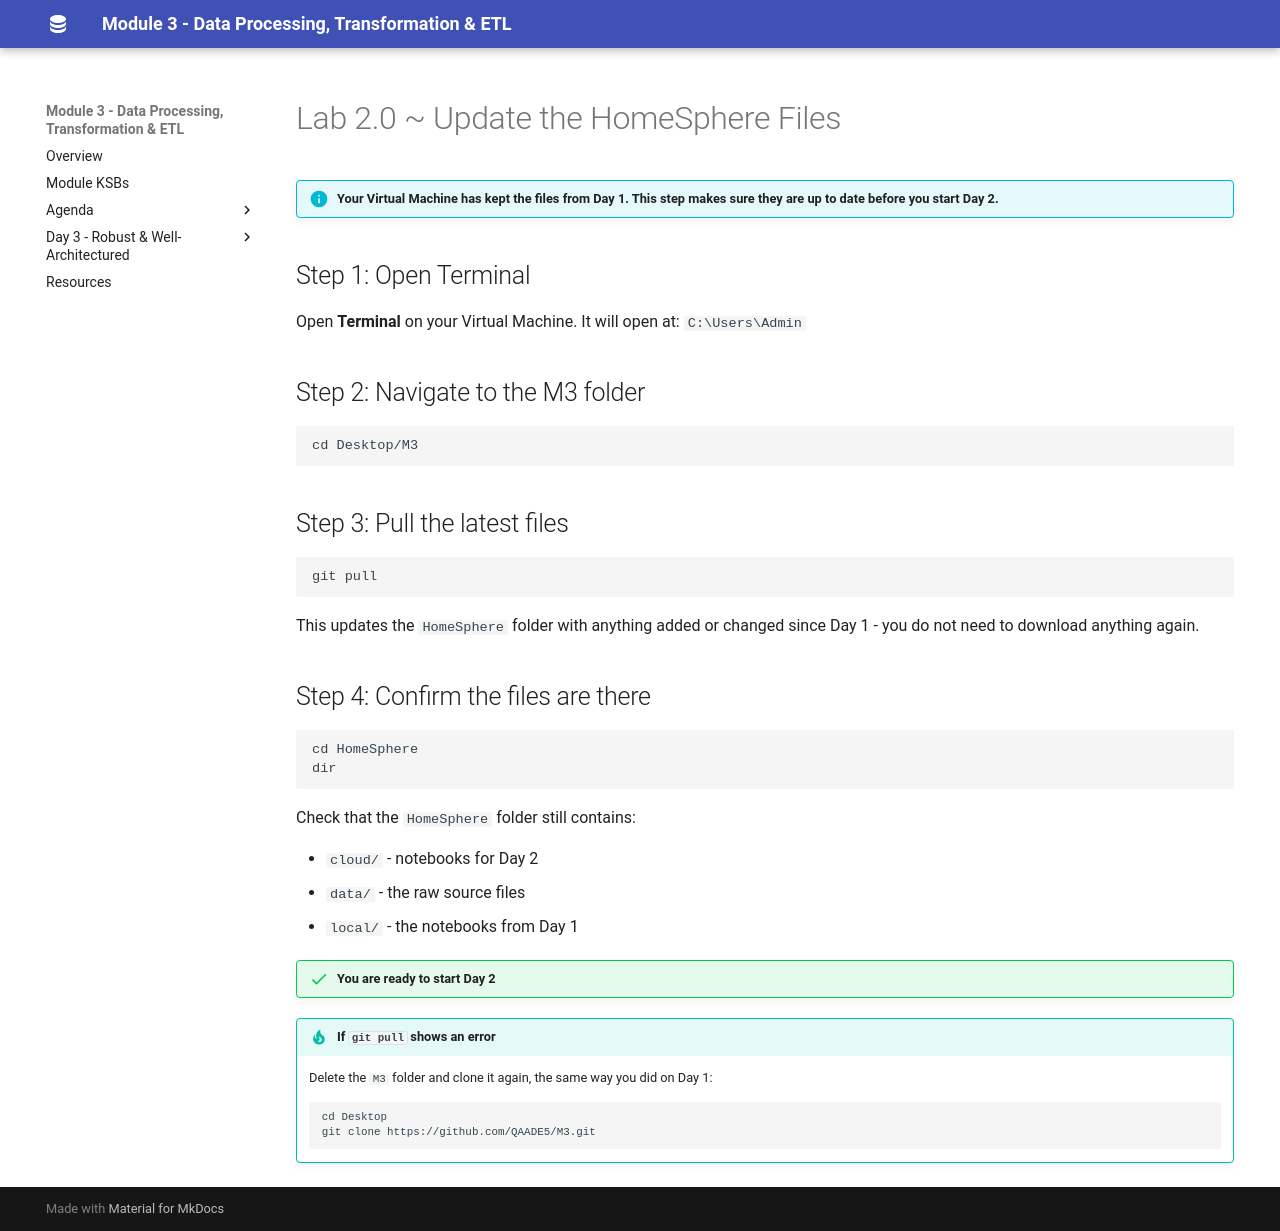

repository: qaalabs/DE5M3 · page: labs/20-setup/index.html · generator: mkdocs

# Lab 2.0 ~ Update the HomeSphere Files

!!! info "Your Virtual Machine has kept the files from Day 1. This step makes sure they are up to date before you start Day 2."


## Step 1: Open Terminal

Open **Terminal** on your Virtual Machine. It will open at: `C:\Users\Admin`


## Step 2: Navigate to the M3 folder

```
cd Desktop/M3
```


## Step 3: Pull the latest files

```
git pull
```

This updates the `HomeSphere` folder with anything added or changed since Day 1 -
you do not need to download anything again.


## Step 4: Confirm the files are there

```
cd HomeSphere
dir
```

Check that the `HomeSphere` folder still contains:

- `cloud/` - notebooks for Day 2
- `data/` - the raw source files
- `local/` - the notebooks from Day 1

!!! success "You are ready to start Day 2"

!!! tip "If `git pull` shows an error"
    Delete the `M3` folder and clone it again, the same way you did on Day 1:

    ```
    cd Desktop
    git clone https://github.com/QAADE5/M3.git
    ```
